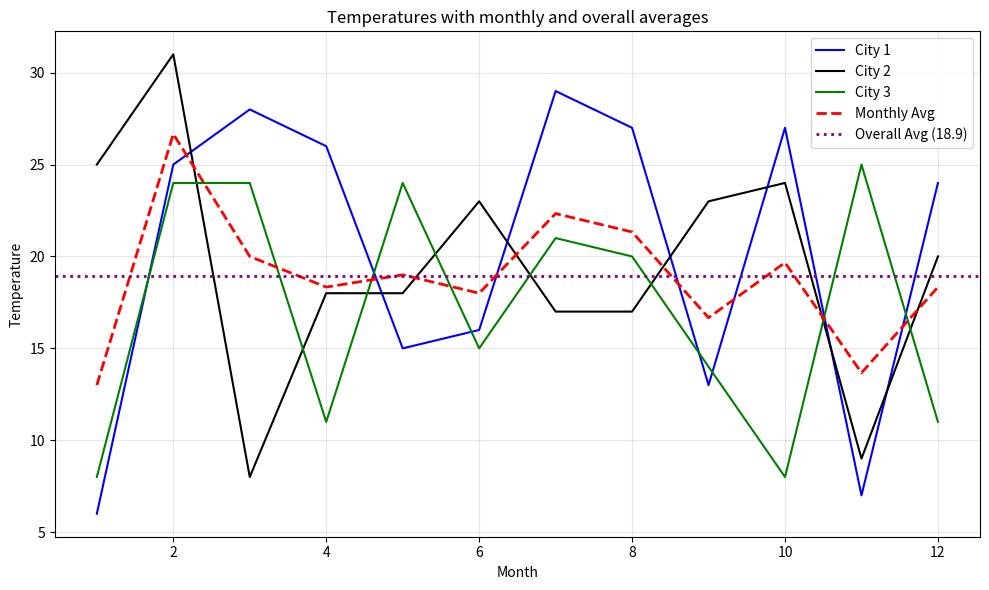

Generate this figure with matplotlib:
import numpy as np
import matplotlib.pyplot as plt

months = np.arange(1, 13)
city1 = np.random.randint(5, 30, 12)
city2 = np.random.randint(8, 33, 12)
city3 = np.random.randint(6, 28, 12)

# --- Averages ---
monthly_avg = (city1 + city2 + city3) / 3   # This gives us monthly average
overall_avg = (city1.mean() + city2.mean() + city3.mean()) / 3  # Overall average temperature

# --- Plot cities ---
plt.figure(figsize=(10, 6))
plt.plot(months, city1, 'b', label='City 1')
plt.plot(months, city2, 'k', label='City 2')
plt.plot(months, city3, 'g', label='City 3')

# --- Plot monthly average ---
plt.plot(months, monthly_avg, 'r--', linewidth=2,
         label='Monthly Avg')

# --- Plot overall average ---
plt.axhline(overall_avg, color='purple', linestyle=':',
         linewidth=2, label=f'Overall Avg ({overall_avg:.1f})')

plt.xlabel('Month')
plt.ylabel('Temperature')
plt.title('Temperatures with monthly and overall averages')
plt.legend()
plt.grid(True, alpha=0.3)
plt.tight_layout()
plt.show()

